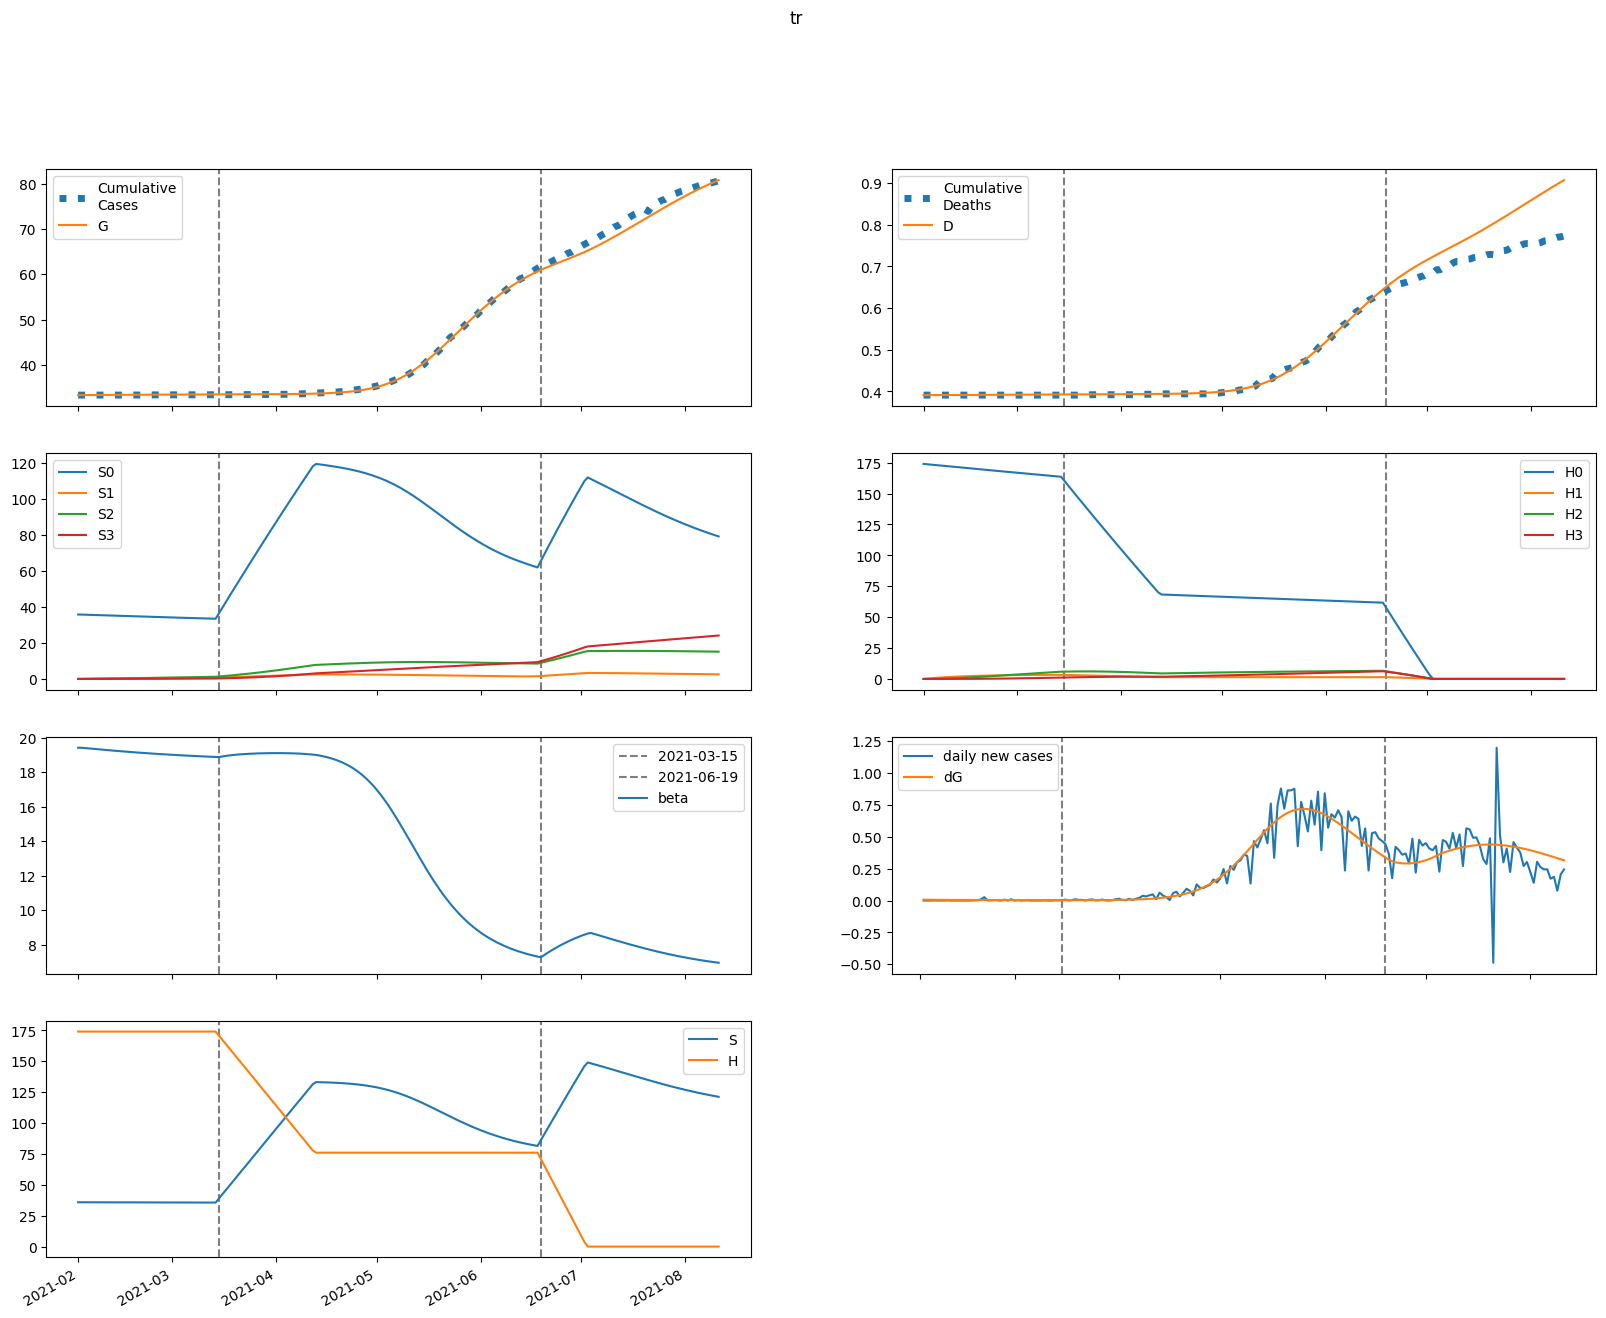

Data behind this chart, as committed beside it:
series, 2021-02-01, 2021-02-02, 2021-02-03, 2021-02-04, 2021-02-05, 2021-02-06, 2021-02-07, 2021-02-08, 2021-02-09, 2021-02-10, 2021-02-11, 2021-02-12, 2021-02-13, 2021-02-14, 2021-02-15, 2021-02-16, 2021-02-17, 2021-02-18, 2021-02-19, 2021-02-20, 2021-02-21, 2021-02-22, 2021-02-23
S, 35871, 35863, 35856, 35848, 35840, 35832, 35824, 35816, 35809, 35801, 35794, 35787, 35780, 35773, 35766, 35759, 35753, 35746, 35740, 35734, 35728, 35722, 35716
E, 60.33, 55.32, 51.87, 49.37, 47.45, 45.89, 44.58, 43.42, 42.37, 41.4, 40.48, 39.61, 38.77, 37.96, 37.16, 36.39, 35.64, 34.9, 34.17, 33.46, 32.76, 32.07, 31.39
I, 20.55, 21.04, 20.83, 20.3, 19.65, 18.99, 18.35, 17.76, 17.22, 16.73, 16.27, 15.85, 15.47, 15.1, 14.76, 14.43, 14.11, 13.81, 13.51, 13.23, 12.95, 12.68, 12.41
A, 16.68, 19.17, 20.78, 21.8, 22.41, 22.75, 22.89, 22.88, 22.78, 22.59, 22.36, 22.08, 21.77, 21.44, 21.1, 20.74, 20.38, 20.01, 19.64, 19.27, 18.9, 18.54, 18.17
IH, 0.0, 4.104, 7.864, 11.18, 14.03, 16.45, 18.47, 20.15, 21.53, 22.66, 23.56, 24.28, 24.84, 25.26, 25.56, 25.76, 25.87, 25.91, 25.88, 25.8, 25.67, 25.5, 25.29
IN, 2.069, 3.86, 5.459, 6.823, 7.95, 8.86, 9.582, 10.14, 10.57, 10.88, 11.1, 11.25, 11.34, 11.37, 11.36, 11.32, 11.25, 11.16, 11.05, 10.93, 10.79, 10.65, 10.49
D, 391.0, 391.0, 391, 391, 391, 391.1, 391.1, 391.1, 391.2, 391.2, 391.3, 391.3, 391.4, 391.4, 391.5, 391.5, 391.6, 391.6, 391.7, 391.7, 391.8, 391.8, 391.9
R, 0.0, 3.191, 7.491, 12.68, 18.59, 25.05, 31.95, 39.18, 46.67, 54.34, 62.14, 70.02, 77.95, 85.89, 93.83, 101.7, 109.6, 117.4, 125.1, 132.8, 140.3, 147.8, 155.2
G, 33351, 33358, 33364, 33369, 33375, 33380, 33385, 33390, 33395, 33400, 33404, 33409, 33413, 33417, 33422, 33426, 33430, 33434, 33437, 33441, 33445, 33449, 33452
H, 174032, 174032, 174032, 174032, 174032, 174032, 174032, 174032, 174032, 174032, 174032, 174032, 174032, 174032, 174032, 174032, 174032, 174032, 174032, 174032, 174032, 174032, 174032
S0, 35871, 35810, 35748, 35687, 35625, 35564, 35503, 35442, 35381, 35321, 35261, 35201, 35141, 35081, 35022, 34963, 34904, 34845, 34787, 34729, 34671, 34613, 34556
E0, 60.33, 55.32, 51.86, 49.34, 47.39, 45.8, 44.45, 43.26, 42.17, 41.16, 40.21, 39.3, 38.43, 37.58, 36.76, 35.97, 35.19, 34.42, 33.68, 32.94, 32.23, 31.52, 30.83
I0, 20.55, 21.04, 20.83, 20.3, 19.65, 18.98, 18.34, 17.74, 17.18, 16.68, 16.21, 15.78, 15.38, 15, 14.65, 14.31, 13.98, 13.67, 13.36, 13.07, 12.78, 12.5, 12.22
A0, 16.68, 19.17, 20.78, 21.79, 22.41, 22.74, 22.87, 22.86, 22.74, 22.55, 22.3, 22, 21.68, 21.34, 20.98, 20.61, 20.23, 19.85, 19.47, 19.08, 18.7, 18.32, 17.94
IH0, 0.0, 4.104, 7.864, 11.18, 14.03, 16.45, 18.47, 20.15, 21.52, 22.64, 23.54, 24.25, 24.79, 25.2, 25.49, 25.68, 25.77, 25.8, 25.75, 25.66, 25.51, 25.32, 25.1
IN0, 2.069, 3.86, 5.459, 6.823, 7.95, 8.86, 9.58, 10.14, 10.56, 10.87, 11.09, 11.23, 11.31, 11.34, 11.33, 11.28, 11.21, 11.11, 10.99, 10.86, 10.72, 10.56, 10.4
D0, 391.0, 391.0, 391, 391, 391, 391.1, 391.1, 391.1, 391.2, 391.2, 391.3, 391.3, 391.4, 391.4, 391.5, 391.5, 391.6, 391.6, 391.7, 391.7, 391.8, 391.8, 391.9
R0, 0.0, 3.191, 7.491, 12.68, 18.59, 25.05, 31.95, 39.18, 46.66, 54.32, 62.11, 69.97, 77.88, 85.81, 93.72, 101.6, 109.4, 117.2, 124.9, 132.4, 139.9, 147.3, 154.6
G0, 33351, 33358, 33364, 33369, 33375, 33380, 33385, 33390, 33395, 33400, 33404, 33409, 33413, 33417, 33421, 33425, 33429, 33433, 33437, 33441, 33444, 33448, 33451
H0, 174032, 173771, 173511, 173250, 172991, 172731, 172472, 172213, 171955, 171697, 171440, 171182, 170926, 170669, 170413, 170158, 169902, 169647, 169393, 169139, 168885, 168632, 168379
S1, 0.0, 53.8, 103.6, 149.8, 192.6, 232.2, 268.9, 302.9, 334.4, 363.5, 390.4, 415.3, 438.4, 459.7, 479.4, 497.6, 514.4, 529.9, 544.2, 557.4, 569.6, 580.8, 591.2
E1, 0.0, 0.0, 0.01142, 0.03189, 0.05876, 0.08967, 0.1227, 0.1565, 0.1898, 0.222, 0.2526, 0.281, 0.3073, 0.3312, 0.3527, 0.3719, 0.3888, 0.4035, 0.4161, 0.4268, 0.4357, 0.4428, 0.4484
I1, 0.0, 0.0, 0.0, 0.001261, 0.004403, 0.009568, 0.01659, 0.02516, 0.03488, 0.04536, 0.05625, 0.06724, 0.07807, 0.08855, 0.09851, 0.1079, 0.1165, 0.1244, 0.1316, 0.138, 0.1437, 0.1486, 0.1529
A1, 0.0, 0.0, 0.0, 0.001023, 0.003702, 0.008319, 0.0149, 0.02329, 0.03325, 0.04445, 0.05658, 0.06932, 0.08239, 0.09553, 0.1085, 0.1212, 0.1333, 0.1449, 0.1557, 0.1658, 0.1751, 0.1835, 0.1911
IH1, 0.0, 0.0, 0.0, 0.0, 0.0002518, 0.001104, 0.002896, 0.005898, 0.01029, 0.01615, 0.02347, 0.03218, 0.04215, 0.05321, 0.06518, 0.07785, 0.09102, 0.1045, 0.1181, 0.1317, 0.1451, 0.1582, 0.1709
IN1, 0.0, 0.0, 0.0, 0.0, 0.000127, 0.0005532, 0.001442, 0.002919, 0.00506, 0.007892, 0.0114, 0.01553, 0.02021, 0.02536, 0.03087, 0.03664, 0.04257, 0.04859, 0.05459, 0.0605, 0.06627, 0.07184, 0.07715
D1, 0.0, 0.0, 0.0, 0.0, 0.0, 4.91281826085605e-07, 2.6450673241026544e-06, 8.294701549699056e-06, 1.9801989938571067e-05, 3.987482545431023e-05, 7.13793833896716e-05, 0.0001172, 0.00018, 0.0002622, 0.000366, 0.0004932, 0.000645, 0.0008226, 0.001027, 0.001257, 0.001514, 0.001797, 0.002106
R1, 0.0, 0.0, 0.0, 0.0, 0.0001788, 0.000869, 0.002513, 0.005615, 0.0107, 0.01827, 0.0288, 0.04269, 0.06028, 0.08183, 0.1075, 0.1375, 0.1718, 0.2104, 0.2533, 0.3003, 0.3513, 0.4061, 0.4645
G1, 0.0, 0.0, 0.0, 0.001261, 0.004782, 0.01127, 0.02117, 0.03472, 0.052, 0.07296, 0.09747, 0.1254, 0.1564, 0.1903, 0.2269, 0.2658, 0.3069, 0.3498, 0.3943, 0.4403, 0.4874, 0.5355, 0.5844
H1, 0.0, 261, 503.1, 727.4, 935.3, 1128, 1307, 1472, 1625, 1767, 1898, 2020, 2132, 2236, 2333, 2422, 2504, 2580, 2650, 2715, 2775, 2830, 2881
S2, 0.0, 0.0, 3.842, 11.2, 21.76, 35.26, 51.42, 70.01, 90.8, 113.6, 138.2, 164.4, 192.1, 221.1, 251.3, 282.5, 314.7, 347.7, 381.3, 415.6, 450.5, 485.8, 521.4
E2, 0.0, 0.0, 0.0, 0.0002952, 0.001106, 0.002572, 0.004767, 0.007715, 0.0114, 0.01579, 0.02083, 0.02645, 0.03258, 0.03916, 0.0461, 0.05334, 0.06081, 0.06845, 0.07619, 0.08399, 0.09178, 0.09952, 0.1072
I2, 0.0, 0.0, 0.0, 0.0, 3.2586081217913325e-05, 0.0001449, 0.0003853, 0.0007959, 0.001409, 0.002244, 0.003314, 0.004618, 0.006151, 0.007901, 0.009851, 0.01198, 0.01427, 0.0167, 0.01924, 0.02187, 0.02458, 0.02733, 0.03011
A2, 0.0, 0.0, 0.0, 0.0, 2.6444236562116626e-05, 0.0001209, 0.0003302, 0.0006996, 0.001269, 0.002069, 0.003122, 0.004443, 0.006036, 0.007901, 0.01003, 0.01241, 0.01502, 0.01784, 0.02086, 0.02404, 0.02737, 0.03081, 0.03434
IH2, 0.0, 0.0, 0.0, 0.0, 0.0, 6.5068070342586474e-06, 3.473608142387596e-05, 0.0001079, 0.0002553, 0.0005091, 0.0009026, 0.001467, 0.002232, 0.00322, 0.004452, 0.00594, 0.007695, 0.009718, 0.01201, 0.01456, 0.01736, 0.02041, 0.02367
IN2, 0.0, 0.0, 0.0, 0.0, 0.0, 3.2806011671897062e-06, 1.7424969740298307e-05, 5.387461349592258e-05, 0.0001268, 0.0002515, 0.0004437, 0.0007177, 0.001086, 0.001559, 0.002145, 0.002849, 0.003672, 0.004616, 0.005677, 0.006851, 0.008133, 0.009515, 0.01099
D2, 0.0, 0.0, 0.0, 0.0, 0.0, 0.0, 1.26946176338451e-08, 8.046384291631204e-08, 2.910560722102853e-07, 7.890802301668552e-07, 1.7823448762246156e-06, 3.5432252188929396e-06, 6.405813956817341e-06, 1.0759825561851048e-05, 1.7042230163560825e-05, 2.572749409280096e-05, 3.731716108936074e-05, 5.232935615762225e-05, 7.128865133805032e-05, 9.47166075952681e-05, 0.0001231, 0.000157, 0.0001968
R2, 0.0, 0.0, 0.0, 0.0, 0.0, 4.619333158476412e-06, 2.686386225132457e-05, 9.05489947416035e-05, 0.0002314, 0.000497, 0.0009458, 0.001646, 0.002673, 0.004109, 0.006038, 0.008548, 0.01172, 0.01565, 0.02042, 0.02609, 0.03275, 0.04045, 0.04926
G2, 0.0, 0.0, 0.0, 0.0, 3.2586081217913325e-05, 0.0001547, 0.0004386, 0.0009649, 0.001817, 0.003075, 0.004819, 0.007118, 0.01004, 0.01364, 0.01796, 0.02305, 0.02894, 0.03565, 0.04321, 0.05162, 0.06089, 0.07103, 0.08201
H2, 0.0, 0.0, 18.65, 54.36, 105.7, 171.2, 249.7, 340.1, 441.2, 552, 671.6, 799.2, 934, 1075, 1222, 1374, 1531, 1691, 1856, 2023, 2193, 2365, 2539
S3, 0.0, 0.0, 0.0, 0.04573, 0.179, 0.4381, 0.8578, 1.47, 2.303, 3.384, 4.736, 6.381, 8.338, 10.62, 13.26, 16.25, 19.61, 23.36, 27.49, 32.03, 36.98, 42.34, 48.12
E3, 0.0, 0.0, 0.0, 0.0, 2.0294096121381313e-06, 9.554675368835659e-06, 2.6882387315105933e-05, 5.869128787957051e-05, 0.0001097, 0.0001844, 0.000287, 0.0004213, 0.0005903, 0.0007969, 0.001043, 0.001331, 0.001661, 0.002034, 0.00245, 0.002909, 0.00341, 0.003952, 0.004534
I3, 0.0, 0.0, 0.0, 0.0, 0.0, 2.2405607468343725e-07, 1.2116393310837483e-06, 3.815654948422365e-06, 9.14938785565531e-06, 1.851234392141308e-05, 3.331290054401822e-05, 5.4997199617541174e-05, 8.498850433295098e-05, 0.0001246, 0.0001752, 0.0002377, 0.0003133, 0.0004025, 0.0005061, 0.0006246, 0.0007581, 0.0009068, 0.001071
A3, 0.0, 0.0, 0.0, 0.0, 0.0, 1.81825847744189e-07, 1.0061194845185605e-06, 3.2389078093911737e-06, 7.93160056882023e-06, 1.637442386634305e-05, 3.003732298098582e-05, 5.050740073340047e-05, 7.942844391673148e-05, 0.0001184, 0.0001692, 0.0002331, 0.0003116, 0.000406, 0.0005172, 0.0006464, 0.0007941, 0.0009608, 0.001147
IH3, 0.0, 0.0, 0.0, 0.0, 0.0, 0.0, 4.4739643072427337e-08, 2.818737756370687e-07, 1.0135022436347672e-06, 2.7315695675147907e-06, 6.134653311126119e-06, 1.2127503585719522e-05, 2.1806433335685014e-05, 3.643416897938431e-05, 5.740763642323869e-05, 8.622172499792626e-05, 0.0001244, 0.0001736, 0.0002353, 0.0003111, 0.0004024, 0.0005106, 0.0006368
IN3, 0.0, 0.0, 0.0, 0.0, 0.0, 0.0, 2.255682772061467e-08, 1.415082013141679e-07, 5.066385217980658e-07, 1.3596897830981395e-06, 3.0407556180365803e-06, 5.9860292120151064e-06, 1.071869507057685e-05, 1.78349391524363e-05, 2.7986914302188877e-05, 4.186422133107947e-05, 6.017515004074148e-05, 8.362861937264132e-05, 0.0001129, 0.0001487, 0.0001916, 0.0002422, 0.0003009
D3, 0.0, 0.0, 0.0, 0.0, 0.0, 0.0, 0.0, 8.728592363180192e-11, 6.372146035328681e-10, 2.6145321090693417e-09, 7.943755953771651e-09, 1.9912310990200633e-08, 4.3572766888649675e-08, 8.611657242905703e-08, 1.5719872402276587e-07, 2.6919958555420765e-07, 4.3741601256923213e-07, 6.801788201784436e-07, 1.0188974615943295e-06, 1.4780356396648917e-06, 2.0850235845468148e-06, 2.8701140354450295e-06, 3.866189697571244e-06
R3, 0.0, 0.0, 0.0, 0.0, 0.0, 0.0, 3.176170979940697e-08, 2.1526243852753716e-07, 8.297856306181416e-07, 2.3902667058855306e-06, 5.721389671101735e-06, 1.2023990439424167e-05, 2.2930180631260152e-05, 4.054514299405043e-05, 6.74747571941262e-05, 0.0001068, 0.0001623, 0.0002379, 0.0003384, 0.0004687, 0.0006344, 0.0008413, 0.001096
G3, 0.0, 0.0, 0.0, 0.0, 0.0, 2.2405607468343725e-07, 1.2789358018767904e-06, 4.2468739371439335e-06, 1.0726659733840507e-05, 2.2837684618853712e-05, 4.319852526311862e-05, 7.488853670868716e-05, 0.0001214, 0.0001866, 0.0002746, 0.0003897, 0.0005367, 0.00072, 0.0009445, 0.001215, 0.001536, 0.001913, 0.002349
H3, 0.0, 0.0, 0.0, 0.222, 0.8691, 2.127, 4.165, 7.139, 11.19, 16.44, 23.01, 31.01, 40.52, 51.64, 64.44, 78.99, 95.35, 113.6, 133.7, 155.8, 179.9, 206, 234.1
beta, 19.42, 19.42, 19.4, 19.38, 19.37, 19.35, 19.33, 19.31, 19.29, 19.28, 19.26, 19.24, 19.23, 19.21, 19.19, 19.18, 19.16, 19.15, 19.13, 19.12, 19.11, 19.09, 19.08
